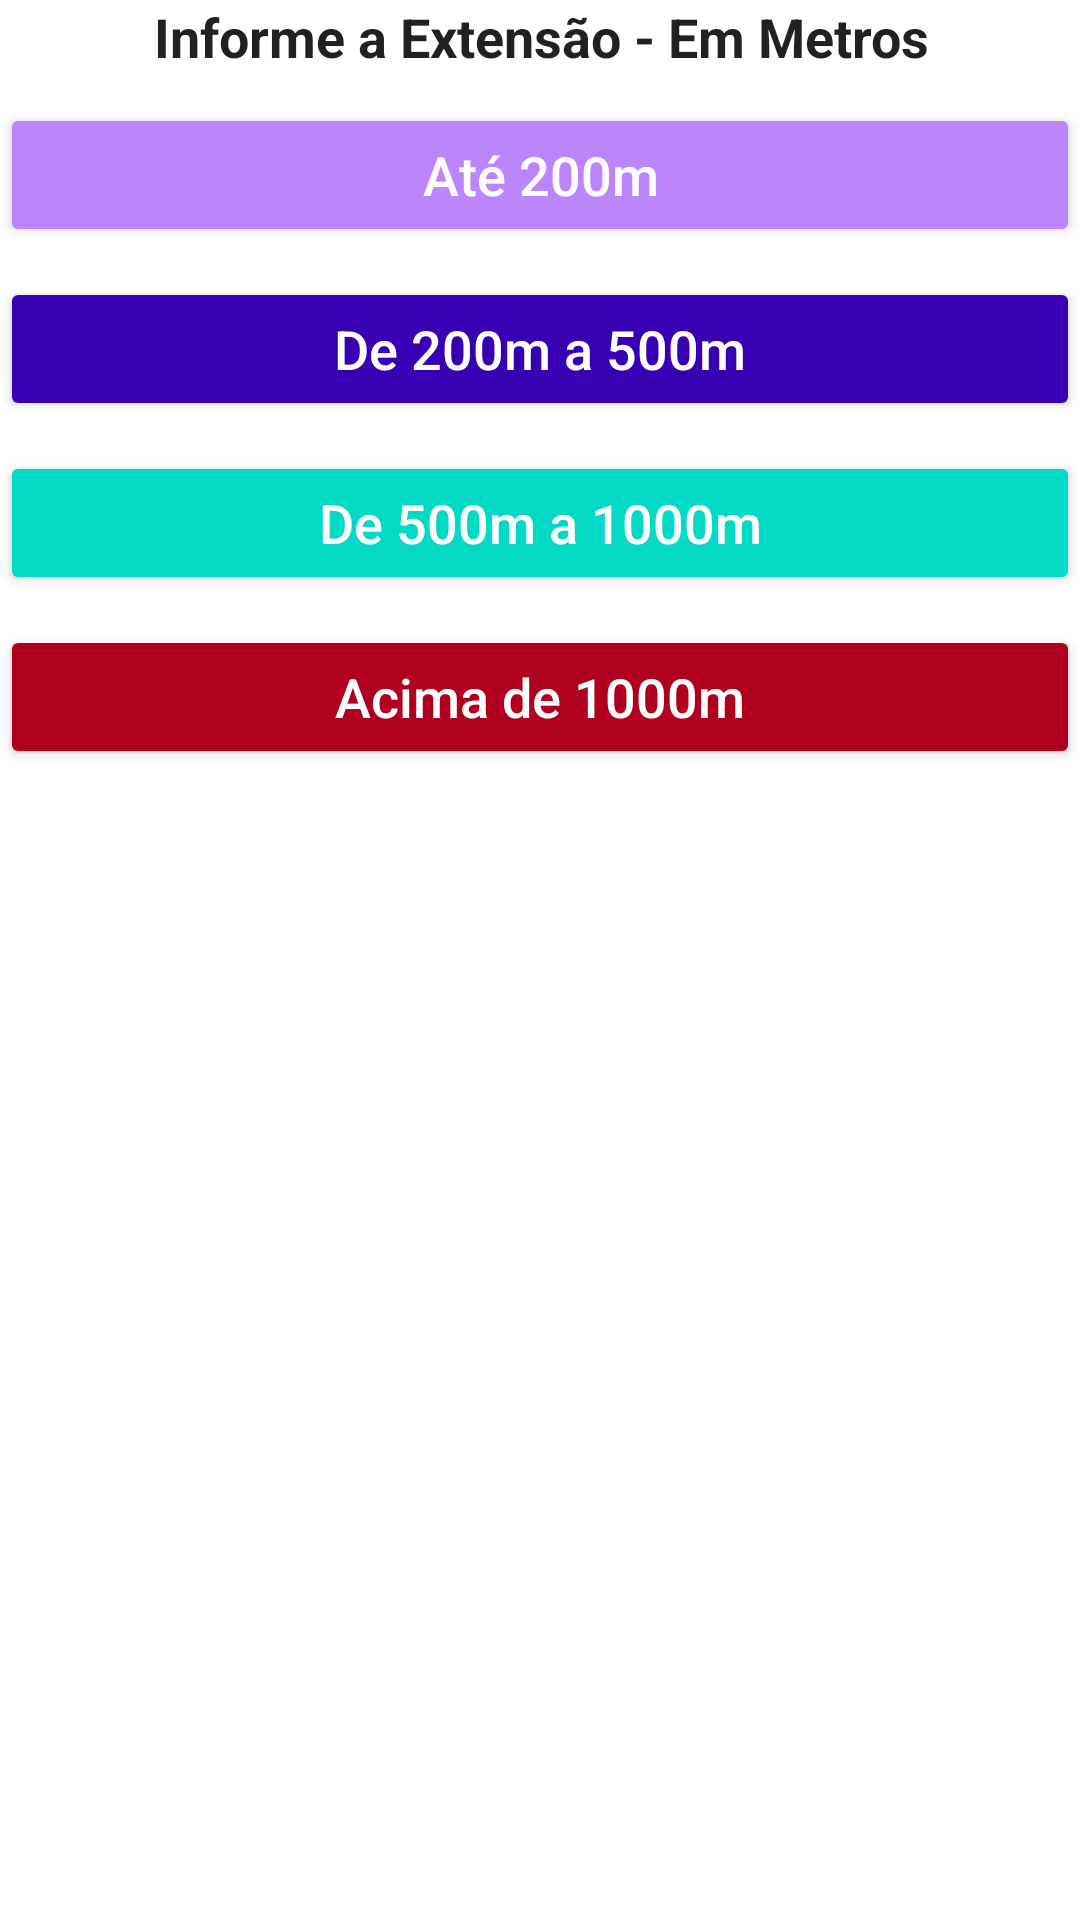

Write the Android layout XML for this screen, with the resource values it uses.
<!-- AndroidManifest.xml: application theme Theme.SESCIP_Vistorias -->
<!-- res/layout/activity_tunel__m2.xml -->
<?xml version="1.0" encoding="utf-8"?>
<androidx.constraintlayout.widget.ConstraintLayout xmlns:android="http://schemas.android.com/apk/res/android"
    xmlns:app="http://schemas.android.com/apk/res-auto"
    xmlns:tools="http://schemas.android.com/tools"
    android:layout_width="match_parent"
    android:layout_height="match_parent"
    tools:context="br.com.stone4.criterios.Tunel_M1">

    <TextView
        android:id="@+id/tv_tunel"
        style="@style/DivisaoOrienta"
        android:layout_width="0dp"
        android:layout_height="wrap_content"
        android:hint="@string/tv_tunel"
        android:textSize="18sp"
        android:textStyle="bold"
        app:layout_constraintEnd_toEndOf="parent"
        app:layout_constraintHorizontal_bias="0.0"
        app:layout_constraintStart_toStartOf="parent"
        app:layout_constraintTop_toTopOf="parent" />

    <Button
        android:id="@+id/tunel1"
        style="@style/button_Divisao"
        android:layout_width="match_parent"
        android:layout_height="wrap_content"
        android:hint="@string/bt_ext1"
        android:onClick="onClick"
        app:backgroundTint="@color/purple_200"
        app:layout_constraintEnd_toEndOf="parent"
        app:layout_constraintHorizontal_bias="1.0"
        app:layout_constraintStart_toStartOf="parent"
        app:layout_constraintTop_toBottomOf="@+id/tv_tunel" />

    <Button
        android:id="@+id/tunel2"
        style="@style/button_Divisao"
        android:layout_width="match_parent"
        android:layout_height="wrap_content"
        android:hint="@string/bt_ext2"
        android:onClick="onClick"
        app:backgroundTint="@color/purple_700"
        app:layout_constraintEnd_toEndOf="parent"
        app:layout_constraintHorizontal_bias="1.0"
        app:layout_constraintStart_toStartOf="parent"
        app:layout_constraintTop_toBottomOf="@+id/tunel1" />

    <Button
        android:id="@+id/tunel3"
        style="@style/button_Divisao"
        android:layout_width="match_parent"
        android:layout_height="wrap_content"
        android:hint="@string/bt_ext3"
        android:onClick="onClick"
        app:backgroundTint="@color/teal_200"
        app:layout_constraintEnd_toEndOf="parent"
        app:layout_constraintStart_toStartOf="parent"
        app:layout_constraintTop_toBottomOf="@+id/tunel2" />

    <Button
        android:id="@+id/tunel4"
        style="@style/button_Divisao"
        android:layout_width="match_parent"
        android:layout_height="wrap_content"
        android:hint="@string/bt_ext4"
        android:onClick="onClick"
        app:backgroundTint="@color/design_default_color_error"
        app:layout_constraintEnd_toEndOf="parent"
        app:layout_constraintStart_toStartOf="parent"
        app:layout_constraintTop_toBottomOf="@+id/tunel3" />

</androidx.constraintlayout.widget.ConstraintLayout>
<!-- resources referenced by this layout -->
<resources>
  <color name="purple_200">#FFBB86FC</color>
  <color name="purple_700">#FF3700B3</color>
  <color name="teal_200">#FF03DAC5</color>
  <string name="bt_ext1">Até 200m</string>
  <string name="bt_ext2">De 200m a 500m</string>
  <string name="bt_ext3">De 500m a 1000m</string>
  <string name="bt_ext4">Acima de 1000m</string>
  
      // tela M-2 – Líquido ou gás, Inflamáveis ou combustíveis
  <string name="tv_tunel">Informe a Extensão - Em Metros</string>
  <style name="DivisaoOrienta">
          <item name="android:layout_width">0dp</item>
          <item name="android:layout_height">wrap_content</item>
          <item name="android:layout_marginStart">1dp</item>
          <item name="android:gravity">center</item>
          <item name="android:textColorHint">@color/material_on_surface_emphasis_high_type</item>
          <item name="android:textSize">18sp</item>
          <item name="android:textStyle">bold</item>
      </style>
  
      // Botoões Divisões
  <style name="button_Divisao">
          <item name="android:layout_width">wrap_content</item>
          <item name="android:layout_height">wrap_content</item>
          <item name="android:layout_marginTop">10dp</item>
          <item name="android:gravity">center</item>
          <item name="android:textColorHint">@color/white</item>
          <item name="android:textSize">18sp</item>
      </style>
  //--------------------------------------------------------------------------------------------------
      Vistorias Passo-aPasso
      // Título vistorias passo a passo
  <style name="Theme.SESCIP_Vistorias" parent="Theme.MaterialComponents.DayNight.DarkActionBar">
          
          <item name="colorPrimary">@color/purple_500</item>
          <item name="colorPrimaryVariant">@color/purple_700</item>
          <item name="colorOnPrimary">@color/white</item>
          
          <item name="colorSecondary">@color/teal_200</item>
          <item name="colorSecondaryVariant">@color/teal_700</item>
          <item name="colorOnSecondary">@color/black</item>
          
          <item name="android:statusBarColor" tools:targetApi="l">?attr/colorPrimaryVariant</item>
          
      </style>
  <color name="white">#FFFFFFFF</color>
  <color name="purple_500">#FF6200EE</color>
  <color name="teal_700">#FF018786</color>
  <color name="black">#FF000000</color>
</resources>
